The GitHub repository fominykhartur/bottles_dataset contains a labelled image folder "bottles_sized" with 17 categories: armanyak, balzamy, beer bottle, beer can, brendi, pink champagne, white champagne, cider, konyak, liker, rom, tekila, viski, vodka, pink wine, red wine, white wine. Examples follow, each with its label.

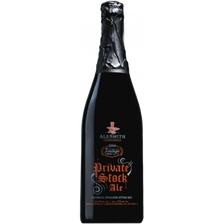
Label: beer bottle

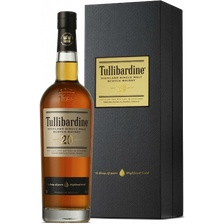
Label: viski

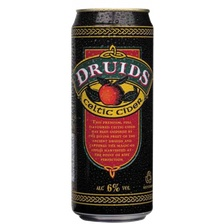
Label: cider

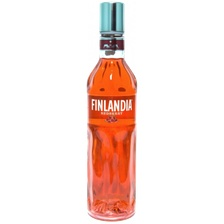
Label: vodka

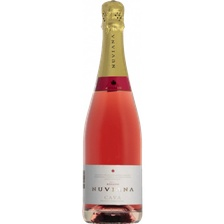
Label: pink champagne

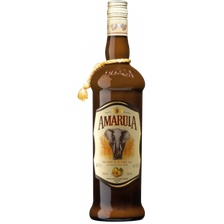
Label: liker
